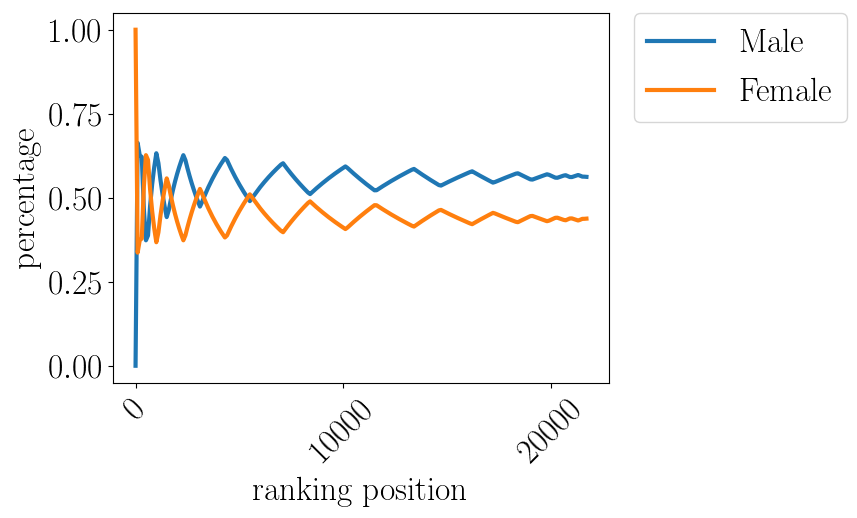

The table this chart was drawn from, first rows:
pos, Male, Female
0.0, 0.0, 1.0
100.0, 0.6634, 0.3366
200.0, 0.6269, 0.3731
300.0, 0.6213, 0.3787
400.0, 0.4663, 0.5337
500.0, 0.3733, 0.6267
600.0, 0.3877, 0.6123
700.0, 0.475, 0.525
800.0, 0.5406, 0.4594
900.0, 0.5916, 0.4084
1000, 0.6324, 0.3676
1100, 0.6031, 0.3969
1200, 0.5529, 0.4471
1300, 0.5104, 0.4896
1400, 0.4739, 0.5261
1500, 0.4424, 0.5576
1600, 0.4635, 0.5365
1700, 0.495, 0.505
1800, 0.523, 0.477
1900, 0.5481, 0.4519
2000, 0.5707, 0.4293
2100, 0.5911, 0.4089
2200, 0.6097, 0.3903
2300, 0.6267, 0.3733
2400, 0.6118, 0.3882
2500, 0.5874, 0.4126
2600, 0.5648, 0.4352
2700, 0.5439, 0.4561
2800, 0.5245, 0.4755
2900, 0.5064, 0.4936
3000, 0.4895, 0.5105
3100, 0.4737, 0.5263
3200, 0.487, 0.513
3300, 0.5026, 0.4974
3400, 0.5172, 0.4828
3500, 0.531, 0.469
3600, 0.544, 0.456
3700, 0.5563, 0.4437
3800, 0.568, 0.432
3900, 0.5791, 0.4209
4000, 0.5896, 0.4104
4100, 0.5996, 0.4004
4200, 0.6091, 0.3909
4300, 0.6182, 0.3818
4400, 0.6124, 0.3876
4500, 0.5988, 0.4012
4600, 0.5857, 0.4143
4700, 0.5733, 0.4267
4800, 0.5613, 0.4387
4900, 0.5499, 0.4501
5000, 0.5389, 0.4611
5100, 0.5283, 0.4717
5200, 0.5182, 0.4818
5300, 0.5084, 0.4916
5400, 0.499, 0.501
5500, 0.4899, 0.5101
5600, 0.4983, 0.5017
5700, 0.5071, 0.4929
5800, 0.5156, 0.4844
5900, 0.5238, 0.4762
... 158 more rows
